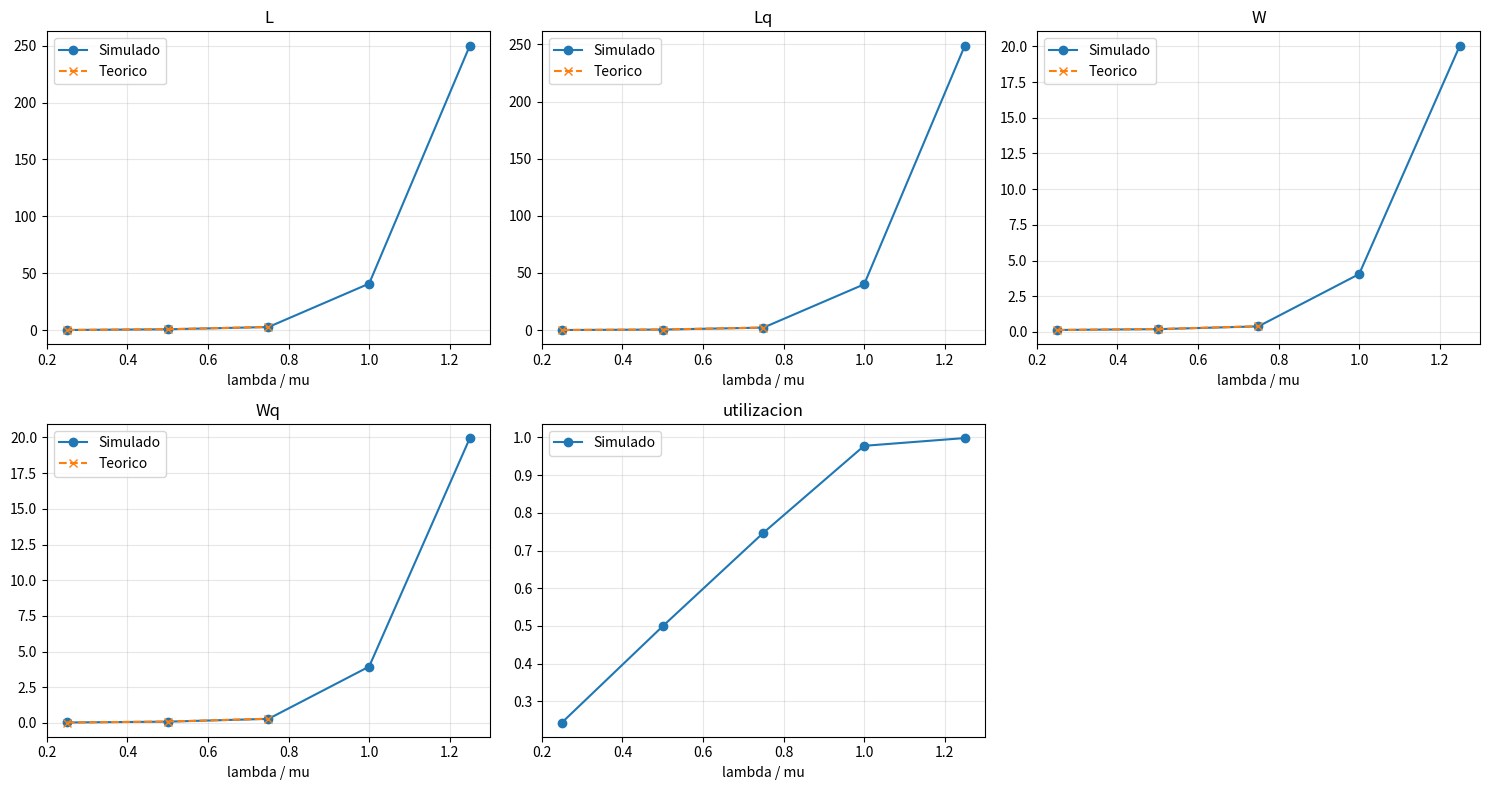
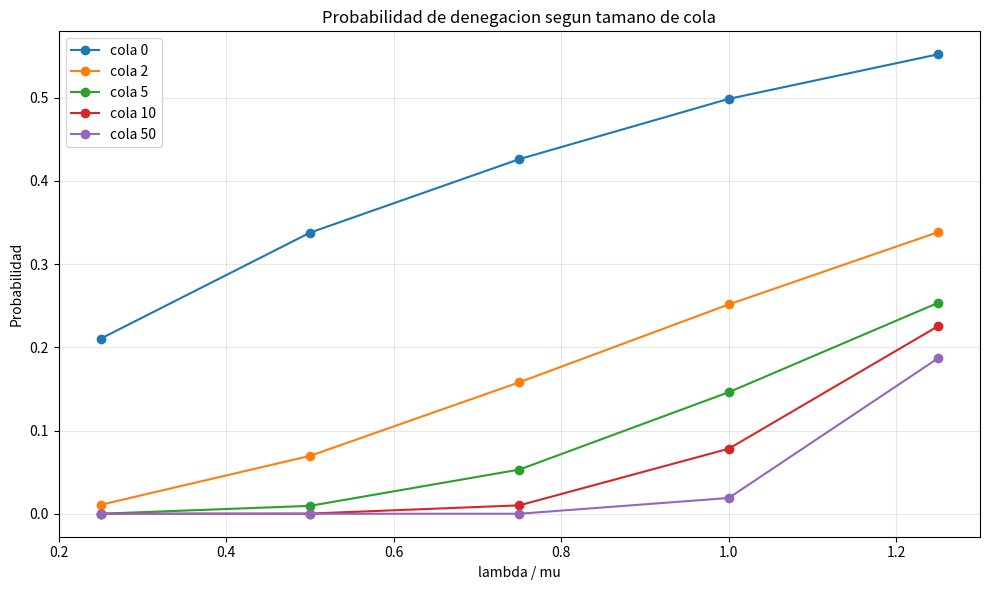
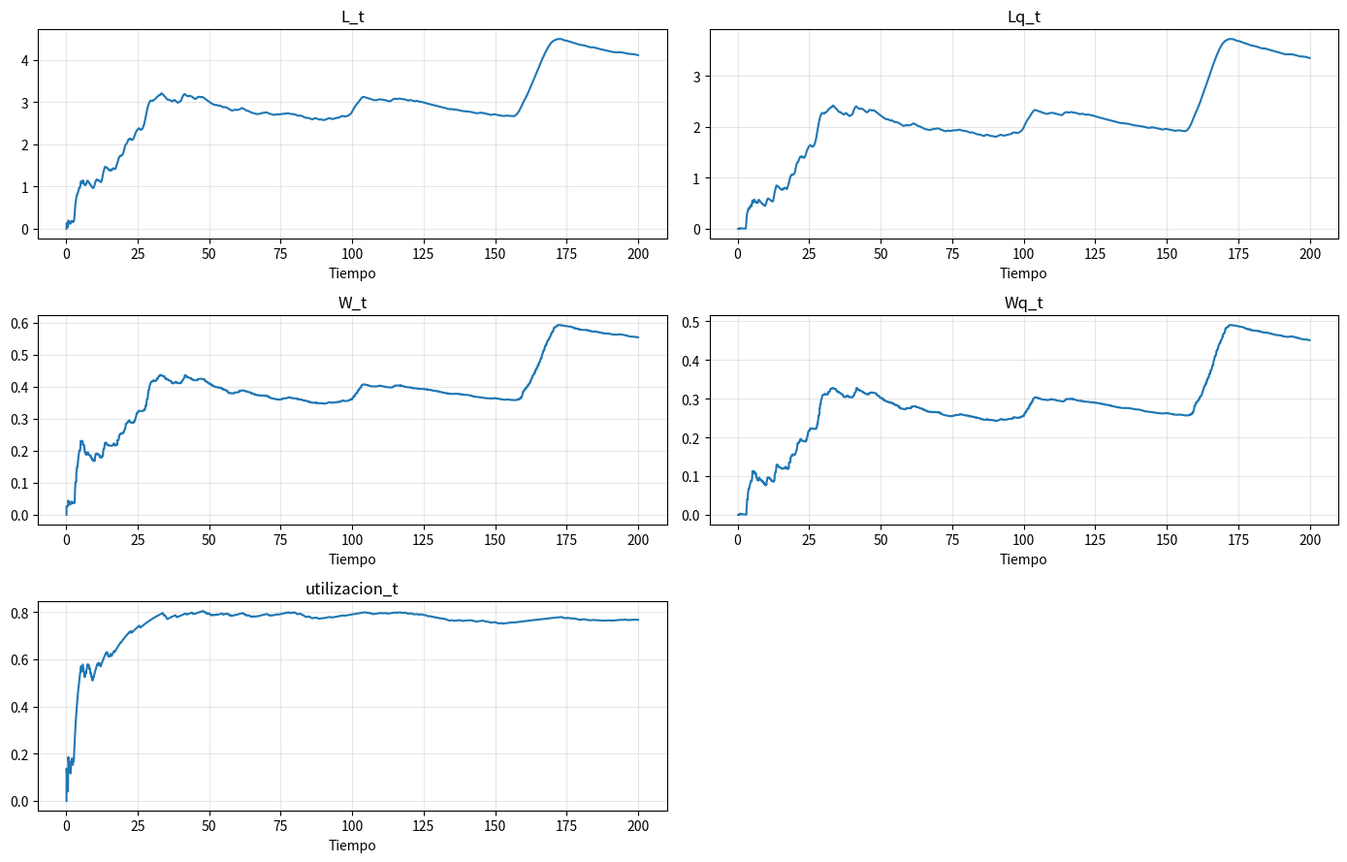
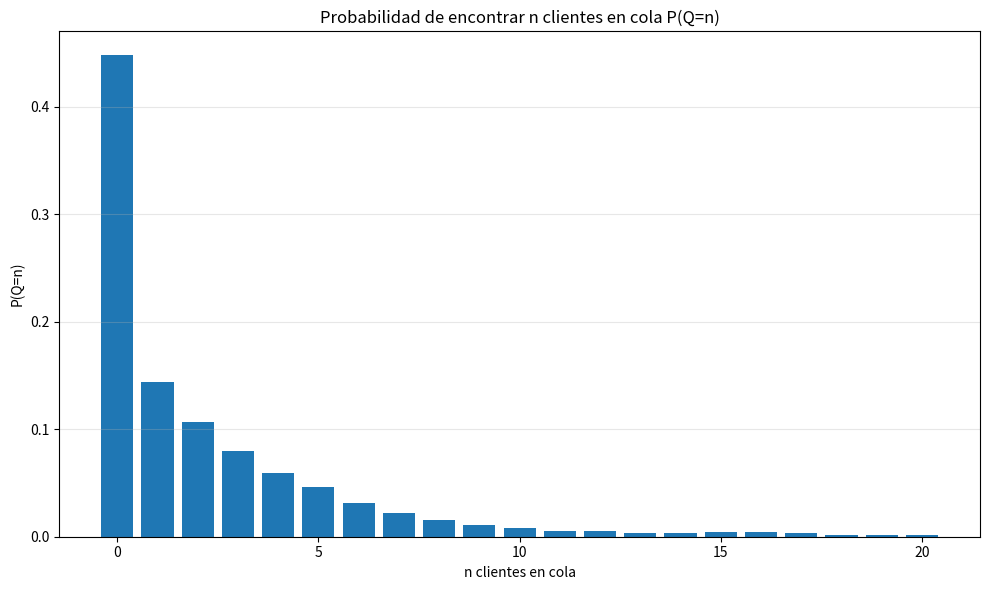

Write Python code to recreate these figures, in order.
import math
from collections import Counter, deque
from pathlib import Path

import matplotlib

matplotlib.use("Agg")
import matplotlib.pyplot as plt
import numpy as np
import pandas as pd


# =========================
# Parametros generales
# =========================

RESULTADOS_DIR = Path("resultados")
SEMILLA_BASE = 12345

PARAMETROS_MM1 = {
    "mu": 10.0,  # clientes por hora
    "factores_lambda": [0.25, 0.50, 0.75, 1.00, 1.25],
    "tiempo_simulacion": 200.0,  # horas
    "corridas": 10,
    "tamanos_cola_finita": [0, 2, 5, 10, 50],
}


# =========================
# Utilidades
# =========================


def crear_directorio_resultados():
    RESULTADOS_DIR.mkdir(exist_ok=True)


def promedio_seguro(suma, cantidad):
    return suma / cantidad if cantidad > 0 else 0.0


def semilla_deterministica(*valores):
    """Construye una semilla reproducible a partir de enteros pequenos."""
    semilla = SEMILLA_BASE
    for valor in valores:
        semilla = (semilla * 131 + int(valor)) % (2**32 - 1)
    return semilla


# =========================
# Modelo M/M/1
# =========================


def calcular_teorico_mm1_infinito(lam, mu):
    """Valores teoricos de M/M/1 con cola infinita."""
    if lam >= mu:
        return {
            "estable": False,
            "rho": lam / mu,
            "L_teorico": np.nan,
            "Lq_teorico": np.nan,
            "W_teorico": np.nan,
            "Wq_teorico": np.nan,
        }

    rho = lam / mu
    return {
        "estable": True,
        "rho": rho,
        "L_teorico": rho / (1 - rho),
        "Lq_teorico": rho**2 / (1 - rho),
        "W_teorico": 1 / (mu - lam),
        "Wq_teorico": rho / (mu - lam),
    }


def calcular_teorico_mm1_finito(lam, mu, tamano_cola):
    """Probabilidad teorica de bloqueo de M/M/1/K."""
    rho = lam / mu
    K = tamano_cola + 1

    if math.isclose(rho, 1.0):
        p_bloqueo = 1 / (K + 1)
    else:
        p0 = (1 - rho) / (1 - rho ** (K + 1))
        p_bloqueo = p0 * rho**K

    return {
        "rho": rho,
        "K": K,
        "P_bloqueo_teorico": p_bloqueo,
    }


def simular_mm1(lam, mu, tiempo_simulacion, rng, tamano_cola=None, registrar_historial=True):
    """
    Simula una cola M/M/1 por eventos discretos.

    tamano_cola=None representa cola infinita. Si es entero, representa solo
    los lugares de espera; la capacidad total del sistema es tamano_cola + 1.

    registrar_historial=False evita armar la traza evento-a-evento (costosa) cuando
    solo interesan las medidas finales.
    """
    tiempo = 0.0
    proxima_llegada = rng.exponential(1 / lam)
    proxima_salida = math.inf

    servidor_ocupado = False
    cola = deque()
    llegada_en_servicio = None
    inicio_servicio_actual = None

    clientes_sistema = 0
    area_l = 0.0
    area_lq = 0.0
    area_utilizacion = 0.0
    ultimo_tiempo = 0.0

    llegadas = 0
    aceptados = 0
    denegados = 0
    completados = 0
    suma_w = 0.0
    suma_wq = 0.0

    tiempo_por_q = Counter()
    historial = []

    while True:
        siguiente_evento = min(proxima_llegada, proxima_salida)
        if siguiente_evento > tiempo_simulacion:
            delta_final = tiempo_simulacion - ultimo_tiempo
            if delta_final > 0:
                q_actual = len(cola)
                area_l += clientes_sistema * delta_final
                area_lq += q_actual * delta_final
                area_utilizacion += int(servidor_ocupado) * delta_final
                tiempo_por_q[q_actual] += delta_final
            break

        tiempo = siguiente_evento
        delta = tiempo - ultimo_tiempo
        q_actual = len(cola)
        area_l += clientes_sistema * delta
        area_lq += q_actual * delta
        area_utilizacion += int(servidor_ocupado) * delta
        tiempo_por_q[q_actual] += delta
        ultimo_tiempo = tiempo

        if proxima_llegada <= proxima_salida:
            llegadas += 1
            proxima_llegada = tiempo + rng.exponential(1 / lam)
            capacidad = math.inf if tamano_cola is None else tamano_cola + 1

            if clientes_sistema >= capacidad:
                denegados += 1
            else:
                aceptados += 1
                clientes_sistema += 1
                if not servidor_ocupado:
                    servidor_ocupado = True
                    llegada_en_servicio = tiempo
                    inicio_servicio_actual = tiempo
                    proxima_salida = tiempo + rng.exponential(1 / mu)
                else:
                    cola.append(tiempo)
        else:
            completados += 1
            clientes_sistema -= 1
            suma_w += tiempo - llegada_en_servicio
            suma_wq += inicio_servicio_actual - llegada_en_servicio

            if cola:
                llegada_en_servicio = cola.popleft()
                inicio_servicio_actual = tiempo
                proxima_salida = tiempo + rng.exponential(1 / mu)
            else:
                servidor_ocupado = False
                llegada_en_servicio = None
                inicio_servicio_actual = None
                proxima_salida = math.inf

        if registrar_historial:
            tiempo_transcurrido = max(tiempo, 1e-12)
            historial.append(
                {
                    "tiempo": tiempo,
                    "L_t": area_l / tiempo_transcurrido,
                    "Lq_t": area_lq / tiempo_transcurrido,
                    "W_t": promedio_seguro(suma_w, completados),
                    "Wq_t": promedio_seguro(suma_wq, completados),
                    "utilizacion_t": area_utilizacion / tiempo_transcurrido,
                }
            )

    probabilidades_q = {
        q: tiempo_q / tiempo_simulacion for q, tiempo_q in sorted(tiempo_por_q.items())
    }

    return {
        "L": area_l / tiempo_simulacion,
        "Lq": area_lq / tiempo_simulacion,
        "W": promedio_seguro(suma_w, completados),
        "Wq": promedio_seguro(suma_wq, completados),
        "utilizacion": area_utilizacion / tiempo_simulacion,
        "prob_denegacion": promedio_seguro(denegados, llegadas),
        "llegadas": llegadas,
        "aceptados": aceptados,
        "denegados": denegados,
        "completados": completados,
        "probabilidades_q": probabilidades_q,
        "historial": pd.DataFrame(historial) if registrar_historial else None,
    }


def ejecutar_experimentos_mm1(parametros):
    corridas = []
    probabilidades = []
    denegacion = []
    historiales = []

    mu = parametros["mu"]
    configuraciones = [("infinita", None)]
    configuraciones += [
        (f"finita_{tamano}", tamano)
        for tamano in parametros["tamanos_cola_finita"]
    ]

    for indice_config, (tipo_cola, tamano_cola) in enumerate(configuraciones):
        for indice_factor, factor in enumerate(parametros["factores_lambda"]):
            lam = factor * mu
            for corrida in range(1, parametros["corridas"] + 1):
                semilla = semilla_deterministica(indice_config, indice_factor, corrida)
                rng = np.random.default_rng(semilla)
                resultado = simular_mm1(
                    lam,
                    mu,
                    parametros["tiempo_simulacion"],
                    rng,
                    tamano_cola=tamano_cola,
                    registrar_historial=(corrida == 1),
                )

                fila = {
                    "modelo": "MM1",
                    "tipo_cola": tipo_cola,
                    "tamano_cola": "infinita" if tamano_cola is None else tamano_cola,
                    "capacidad_total": "infinita" if tamano_cola is None else tamano_cola + 1,
                    "corrida": corrida,
                    "lambda": lam,
                    "mu": mu,
                    "lambda_sobre_mu": factor,
                    "L": resultado["L"],
                    "Lq": resultado["Lq"],
                    "W": resultado["W"],
                    "Wq": resultado["Wq"],
                    "utilizacion": resultado["utilizacion"],
                    "prob_denegacion": resultado["prob_denegacion"],
                    "llegadas": resultado["llegadas"],
                    "aceptados": resultado["aceptados"],
                    "denegados": resultado["denegados"],
                    "completados": resultado["completados"],
                }
                corridas.append(fila)

                for q, prob in resultado["probabilidades_q"].items():
                    probabilidades.append(
                        {
                            "tipo_cola": tipo_cola,
                            "tamano_cola": fila["tamano_cola"],
                            "corrida": corrida,
                            "lambda_sobre_mu": factor,
                            "lambda": lam,
                            "Q": q,
                            "P_Q_n": prob,
                        }
                    )

                if tamano_cola is not None:
                    teorico_finito = calcular_teorico_mm1_finito(lam, mu, tamano_cola)
                    denegacion.append(
                        {
                            "tamano_cola": tamano_cola,
                            "capacidad_total": tamano_cola + 1,
                            "lambda_sobre_mu": factor,
                            "lambda": lam,
                            "corrida": corrida,
                            "prob_denegacion": resultado["prob_denegacion"],
                            "P_bloqueo_teorico": teorico_finito["P_bloqueo_teorico"],
                        }
                    )

                if corrida == 1:
                    historial = resultado["historial"].copy()
                    historial["tipo_cola"] = tipo_cola
                    historial["tamano_cola"] = fila["tamano_cola"]
                    historial["lambda_sobre_mu"] = factor
                    historiales.append(historial)

    df_corridas = pd.DataFrame(corridas)
    df_promedios = (
        df_corridas.groupby(
            ["tipo_cola", "tamano_cola", "capacidad_total", "lambda_sobre_mu", "lambda", "mu"],
            as_index=False,
        )
        .agg(
            L=("L", "mean"),
            Lq=("Lq", "mean"),
            W=("W", "mean"),
            Wq=("Wq", "mean"),
            utilizacion=("utilizacion", "mean"),
            prob_denegacion=("prob_denegacion", "mean"),
            llegadas=("llegadas", "mean"),
            aceptados=("aceptados", "mean"),
            denegados=("denegados", "mean"),
            completados=("completados", "mean"),
        )
        .reset_index(drop=True)
    )

    teoricos = []
    for _, fila in df_promedios.iterrows():
        if fila["tipo_cola"] == "infinita":
            teorico = calcular_teorico_mm1_infinito(fila["lambda"], fila["mu"])
            teoricos.append(teorico)
        else:
            teoricos.append(
                {
                    "estable": True,
                    "rho": fila["lambda_sobre_mu"],
                    "L_teorico": np.nan,
                    "Lq_teorico": np.nan,
                    "W_teorico": np.nan,
                    "Wq_teorico": np.nan,
                }
            )
    df_promedios = pd.concat([df_promedios, pd.DataFrame(teoricos)], axis=1)

    df_probabilidades = pd.DataFrame(probabilidades)
    df_probabilidades = (
        df_probabilidades.groupby(
            ["tipo_cola", "tamano_cola", "lambda_sobre_mu", "lambda", "Q"],
            as_index=False,
        )["P_Q_n"]
        .mean()
        .sort_values(["tipo_cola", "lambda_sobre_mu", "Q"])
    )
    df_denegacion = pd.DataFrame(denegacion)
    df_historiales = pd.concat(historiales, ignore_index=True)

    df_corridas.to_csv(RESULTADOS_DIR / "mm1_resultados_corridas.csv", index=False)
    df_promedios.to_csv(RESULTADOS_DIR / "mm1_resultados_promedios.csv", index=False)
    df_probabilidades.to_csv(RESULTADOS_DIR / "mm1_probabilidades_cola.csv", index=False)
    df_denegacion.to_csv(RESULTADOS_DIR / "mm1_denegacion.csv", index=False)
    df_historiales.to_csv(RESULTADOS_DIR / "mm1_evolucion_temporal.csv", index=False)

    return df_corridas, df_promedios, df_probabilidades, df_denegacion, df_historiales


def generar_graficos_mm1(df_promedios, df_probabilidades, df_denegacion, df_historiales):
    infinito = df_promedios[df_promedios["tipo_cola"] == "infinita"].sort_values(
        "lambda_sobre_mu"
    )

    metricas = ["L", "Lq", "W", "Wq", "utilizacion"]
    fig, axes = plt.subplots(2, 3, figsize=(15, 8))
    axes = axes.ravel()
    for i, metrica in enumerate(metricas):
        axes[i].plot(infinito["lambda_sobre_mu"], infinito[metrica], marker="o", label="Simulado")
        teorico_col = f"{metrica}_teorico"
        if teorico_col in infinito.columns:
            axes[i].plot(
                infinito["lambda_sobre_mu"],
                infinito[teorico_col],
                marker="x",
                linestyle="--",
                label="Teorico",
            )
        axes[i].set_title(metrica)
        axes[i].set_xlabel("lambda / mu")
        axes[i].grid(True, alpha=0.3)
        axes[i].legend()
    axes[-1].axis("off")
    fig.tight_layout()
    fig.savefig(RESULTADOS_DIR / "mm1_metricas_vs_lambda.png", dpi=150)
    plt.close(fig)

    promedio_denegacion = (
        df_denegacion.groupby(["tamano_cola", "lambda_sobre_mu"], as_index=False)
        .agg(
            prob_denegacion=("prob_denegacion", "mean"),
            P_bloqueo_teorico=("P_bloqueo_teorico", "mean"),
        )
        .sort_values(["tamano_cola", "lambda_sobre_mu"])
    )
    fig, ax = plt.subplots(figsize=(10, 6))
    for tamano, datos in promedio_denegacion.groupby("tamano_cola"):
        ax.plot(datos["lambda_sobre_mu"], datos["prob_denegacion"], marker="o", label=f"cola {tamano}")
    ax.set_title("Probabilidad de denegacion segun tamano de cola")
    ax.set_xlabel("lambda / mu")
    ax.set_ylabel("Probabilidad")
    ax.grid(True, alpha=0.3)
    ax.legend()
    fig.tight_layout()
    fig.savefig(RESULTADOS_DIR / "mm1_denegacion_por_tamano_cola.png", dpi=150)
    plt.close(fig)

    muestra_evolucion = df_historiales[
        (df_historiales["tipo_cola"] == "infinita")
        & (df_historiales["lambda_sobre_mu"] == 0.75)
    ]
    fig, axes = plt.subplots(3, 2, figsize=(14, 9))
    axes = axes.ravel()
    for i, metrica in enumerate(["L_t", "Lq_t", "W_t", "Wq_t", "utilizacion_t"]):
        axes[i].plot(muestra_evolucion["tiempo"], muestra_evolucion[metrica])
        axes[i].set_title(metrica)
        axes[i].set_xlabel("Tiempo")
        axes[i].grid(True, alpha=0.3)
    axes[-1].axis("off")
    fig.tight_layout()
    fig.savefig(RESULTADOS_DIR / "mm1_evolucion_temporal.png", dpi=150)
    plt.close(fig)

    muestra_prob = df_probabilidades[
        (df_probabilidades["tipo_cola"] == "infinita")
        & (df_probabilidades["lambda_sobre_mu"] == 0.75)
        & (df_probabilidades["Q"] <= 20)
    ]
    fig, ax = plt.subplots(figsize=(10, 6))
    ax.bar(muestra_prob["Q"], muestra_prob["P_Q_n"])
    ax.set_title("Probabilidad de encontrar n clientes en cola P(Q=n)")
    ax.set_xlabel("n clientes en cola")
    ax.set_ylabel("P(Q=n)")
    ax.grid(True, alpha=0.3, axis="y")
    fig.tight_layout()
    fig.savefig(RESULTADOS_DIR / "mm1_probabilidad_cola.png", dpi=150)
    plt.close(fig)


# =========================
# Programa principal
# =========================


def imprimir_resumen(df_mm1_promedios, df_denegacion):
    print("\nRESUMEN FINAL - M/M/1")
    print("=" * 60)

    print("\nM/M/1 infinito: promedios principales")
    columnas_mm1 = ["lambda_sobre_mu", "L", "Lq", "W", "Wq", "utilizacion", "estable"]
    print(
        df_mm1_promedios[df_mm1_promedios["tipo_cola"] == "infinita"][columnas_mm1]
        .round(4)
        .to_string(index=False)
    )

    print("\nM/M/1 finito: denegacion promedio por tamano de cola y lambda/mu")
    resumen_denegacion = (
        df_denegacion.groupby(["tamano_cola", "lambda_sobre_mu"], as_index=False)[
            ["prob_denegacion", "P_bloqueo_teorico"]
        ]
        .mean()
        .round(4)
    )
    print(resumen_denegacion.to_string(index=False))

    print(f"\nArchivos guardados en: {RESULTADOS_DIR.resolve()}")


def main():
    crear_directorio_resultados()

    (
        _df_mm1_corridas,
        df_mm1_promedios,
        df_mm1_probabilidades,
        df_mm1_denegacion,
        df_mm1_historiales,
    ) = ejecutar_experimentos_mm1(PARAMETROS_MM1)
    generar_graficos_mm1(
        df_mm1_promedios,
        df_mm1_probabilidades,
        df_mm1_denegacion,
        df_mm1_historiales,
    )

    imprimir_resumen(df_mm1_promedios, df_mm1_denegacion)


if __name__ == "__main__":
    main()
